Run: headless pygame with SDL's dummy video driver; simulated clock (each Clock.tick advances the game by its frame time, no real sleeping); random seed 0; keys injected as events and as key.get_pressed() state; no mouse input.
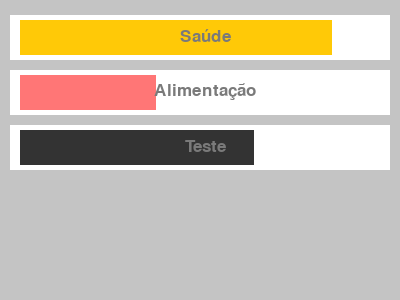
Frame 1 of 4 · flips 1–60 · no input
Frame 2 of 4 · flips 61–180 · tapped SPACE, RETURN · held RIGHT (→), D · screen unchanged from frame 1, image omitted
Frame 3 of 4 · flips 181–300 · held DOWN (↓), S · screen unchanged from frame 2, image omitted
Frame 4 of 4 · flips 301–420 · held LEFT (←), A, UP (↑), W · screen unchanged from frame 3, image omitted

The pygame program that drew these frames:

import pygame, sys
import time
from pygame.locals import *

pygame.init()

FPS = 30 # frames per second setting
fpsClock = pygame.time.Clock()

# set up the window
DISPLAYSURF = pygame.display.set_mode((400, 300), 0, 32)
pygame.display.set_caption('Animation')

WHITE = (255, 255, 255)

left = 10
top = 10
maxwidth = 390
progress = 1
height = 35

class ProgressBar(object):
    def __init__(self, surfacePrincipal, widthBar, heightBar, progress, widthBox, blitPosion, titulo, colorBar):
        self.font = pygame.font.SysFont('Roboto', 25)
        self.widthBar = widthBar
        self.widthBox = widthBox
        self.heightBar = heightBar
        self.left = 10
        self.top = 5
        self.progress = progress
        self.titulo = titulo
        self.colorBar = colorBar
        self.colorTitle = (122, 122, 122)
        self.backgroundFundo = (255, 255, 255)
        self.blitPosion = blitPosion
        self.surfacePrincipal = surfacePrincipal
        self.adicionarBar()

    def adicionarBar(self):
        self.surface = pygame.surface.Surface((self.widthBox, self.heightBar + 10))     
        self.surface.fill(self.backgroundFundo)    
        rectProgress = pygame.Rect(self.left,self.top,self.widthBar*self.progress,self.heightBar)
        self.rect = pygame.draw.rect(self.surface, self.colorBar, rectProgress)
        self.surfacePrincipal.blit(self.surface, self.blitPosion)        

    def adicionarTitle(self):
        text = self.font.render(self.titulo, True, self.colorTitle) 
        text_rect = text.get_rect(center=(int(self.widthBar / 2), (self.heightBar + 7 )/2))
        self.surface.blit(text, text_rect)
        self.surfacePrincipal.blit(self.surface, self.blitPosion)    


while True:
    DISPLAYSURF.fill((196, 196, 196))
    for event in pygame.event.get():
        if event.type == QUIT:
            pygame.quit()
            sys.exit()       
    progress1 = ProgressBar(DISPLAYSURF, 390, 35, 0.8, 380, (10,15), 'Saúde', (255, 201, 7))
    progress1.adicionarTitle()

    progress2 = ProgressBar(DISPLAYSURF, 390, 35, 0.35, 380, (10,70), 'Alimentação', (255, 118, 118))
    progress2.adicionarTitle()

    progress2 = ProgressBar(DISPLAYSURF, 390, 35, 0.6, 380, (10,125), 'Teste', (51, 51, 51))
    progress2.adicionarTitle()
    
    pygame.display.update()
    
